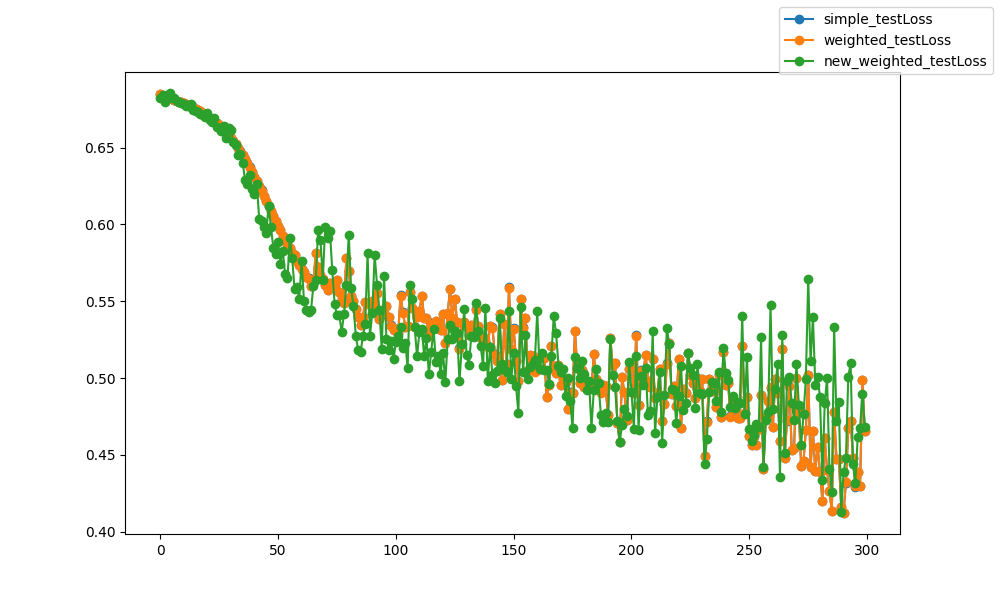

The file beside this chart, header and first rows:
epoch, epoch, simple_testLoss, weighted_testLoss, new_weighted_testLoss
0, 0, 0.6847, 0.6847, 0.6821
1, 1, 0.6836, 0.6836, 0.6843
2, 2, 0.6831, 0.6831, 0.6798
3, 3, 0.6825, 0.6825, 0.6842
4, 4, 0.6822, 0.6822, 0.6855
5, 5, 0.6817, 0.6817, 0.6826
6, 6, 0.6811, 0.6811, 0.6822
7, 7, 0.6805, 0.6805, 0.6806
8, 8, 0.6799, 0.6799, 0.6798
9, 9, 0.6793, 0.6793, 0.6793
10, 10, 0.6787, 0.6787, 0.6786
11, 11, 0.6779, 0.6779, 0.6769
12, 12, 0.6774, 0.6774, 0.6769
13, 13, 0.6766, 0.6766, 0.6784
14, 14, 0.6761, 0.6761, 0.6746
15, 15, 0.6753, 0.6753, 0.6736
16, 16, 0.6742, 0.6742, 0.6729
17, 17, 0.6735, 0.6735, 0.672
18, 18, 0.6725, 0.6724, 0.6712
19, 19, 0.6714, 0.6714, 0.6699
20, 20, 0.6709, 0.6709, 0.6722
21, 21, 0.6695, 0.6695, 0.668
22, 22, 0.6683, 0.6683, 0.6668
23, 23, 0.6673, 0.6673, 0.6692
24, 24, 0.6658, 0.6658, 0.6635
25, 25, 0.6644, 0.6644, 0.6629
26, 26, 0.663, 0.663, 0.6609
27, 27, 0.6614, 0.6613, 0.664
28, 28, 0.6596, 0.6596, 0.6565
29, 29, 0.6579, 0.6579, 0.6626
30, 30, 0.656, 0.656, 0.6612
31, 31, 0.6541, 0.6541, 0.6539
32, 32, 0.652, 0.652, 0.6519
33, 33, 0.6499, 0.6498, 0.6452
34, 34, 0.6475, 0.6474, 0.6459
35, 35, 0.645, 0.6449, 0.6398
36, 36, 0.6423, 0.6423, 0.629
37, 37, 0.6397, 0.6397, 0.6264
38, 38, 0.637, 0.637, 0.6324
39, 39, 0.6342, 0.6341, 0.6228
40, 40, 0.6311, 0.6311, 0.6195
41, 41, 0.628, 0.628, 0.6264
42, 42, 0.6253, 0.6252, 0.6035
43, 43, 0.6221, 0.622, 0.602
44, 44, 0.6187, 0.6187, 0.5982
45, 45, 0.6152, 0.6152, 0.5945
46, 46, 0.6119, 0.6119, 0.6119
47, 47, 0.6086, 0.6086, 0.5982
48, 48, 0.6057, 0.6057, 0.5845
49, 49, 0.6022, 0.6022, 0.5805
50, 50, 0.599, 0.599, 0.5888
51, 51, 0.5962, 0.5962, 0.5745
52, 52, 0.5927, 0.5927, 0.5829
53, 53, 0.5899, 0.5898, 0.5677
54, 54, 0.5871, 0.587, 0.5648
55, 55, 0.5844, 0.5843, 0.5914
56, 56, 0.5813, 0.5813, 0.578
57, 57, 0.5799, 0.5799, 0.558
58, 58, 0.576, 0.5759, 0.5591
59, 59, 0.5736, 0.5735, 0.5517
... 240 more rows
